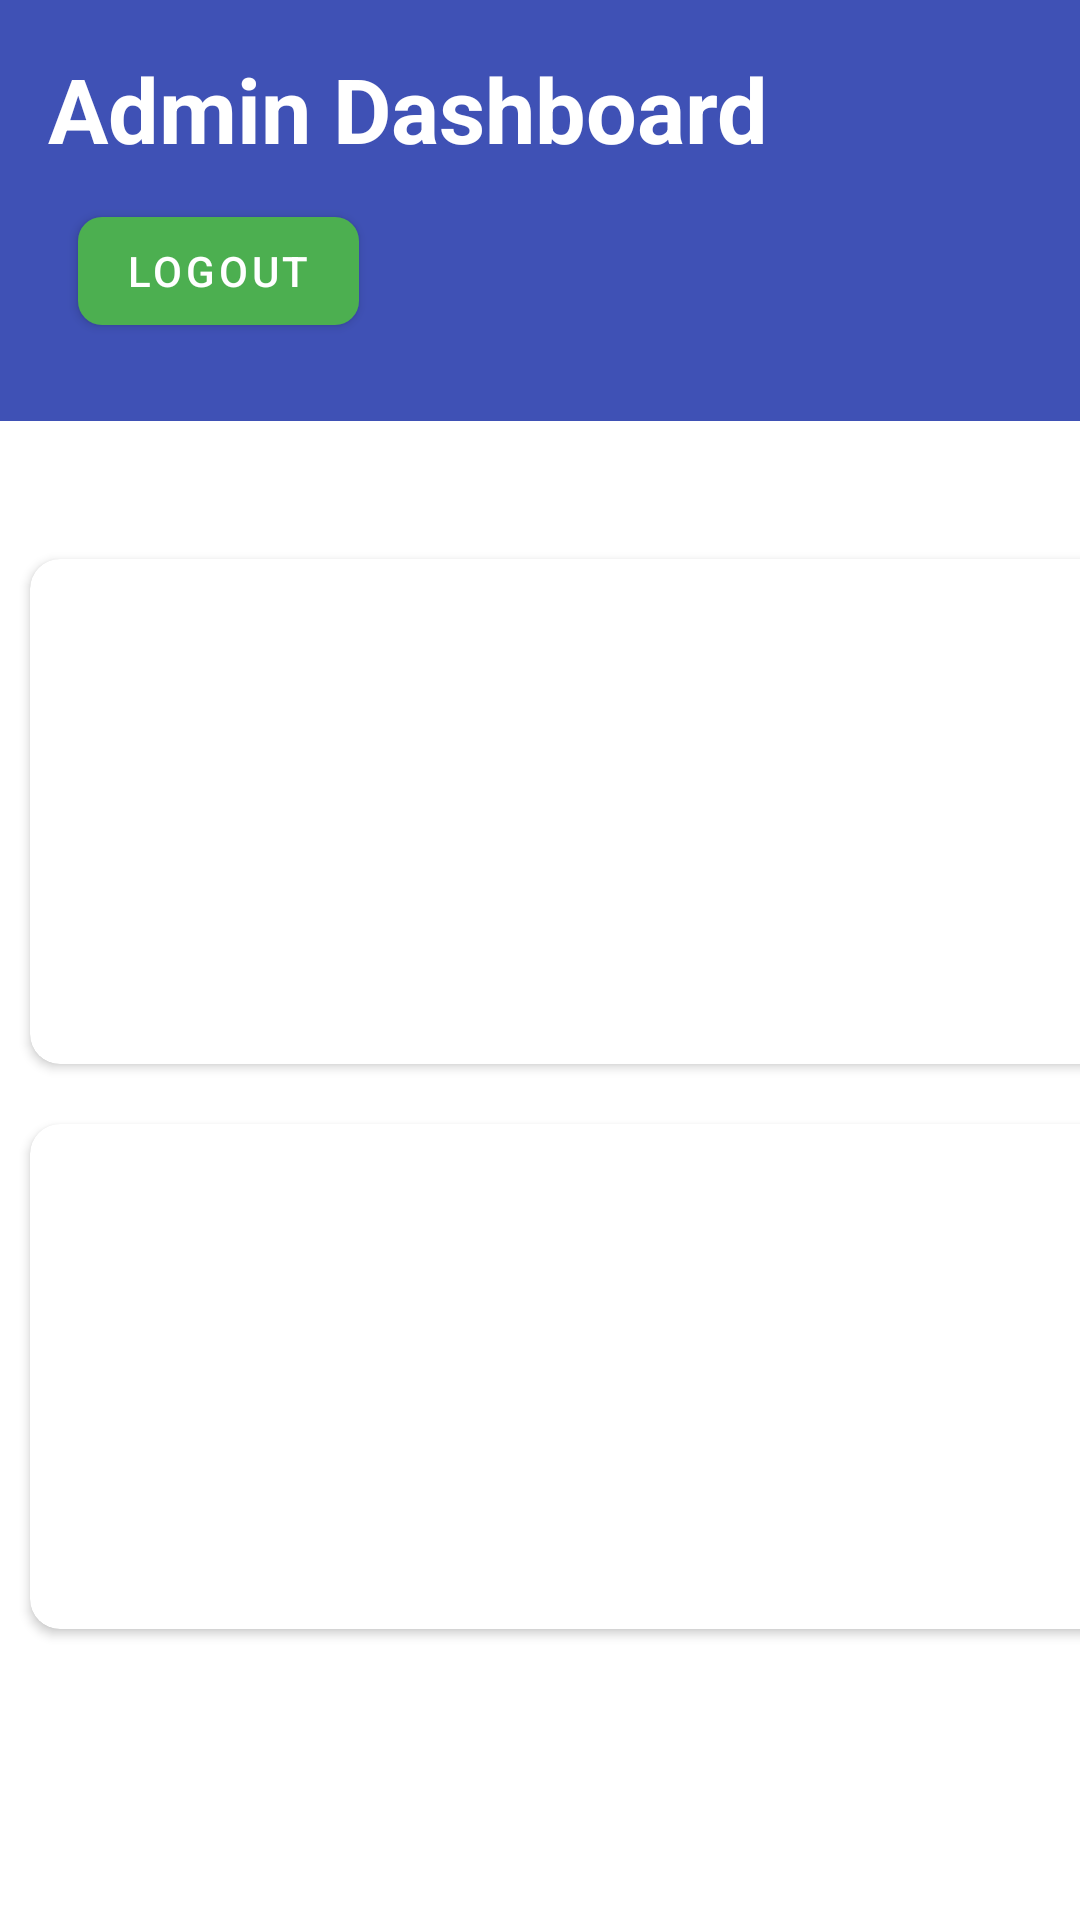

Layout XML and referenced resources for this Android screen:
<!-- AndroidManifest.xml: application theme Theme.HMS -->
<!-- res/layout/admin_dashboard.xml -->
<?xml version="1.0" encoding="utf-8"?>
<ScrollView
    xmlns:android="http://schemas.android.com/apk/res/android"
    xmlns:tools="http://schemas.android.com/tools"
    android:layout_width="match_parent"
    android:layout_height="match_parent"
    xmlns:app="http://schemas.android.com/apk/res-auto">

    <LinearLayout
        android:orientation="vertical"
        android:layout_width="match_parent"
        android:layout_height="wrap_content">

        
        <RelativeLayout
            android:layout_width="match_parent"
            android:layout_height="wrap_content"
            android:padding="16dp"
            android:background="@color/colorPrimary">

            <TextView
                android:id="@+id/txtview"
                android:layout_width="wrap_content"
                android:layout_height="wrap_content"
                android:text="Admin Dashboard"
                android:textSize="30sp"
                android:textColor="@android:color/white"
                android:textStyle="bold"/>

            <ImageView
                android:layout_width="62dp"
                android:layout_height="62dp"
                android:layout_alignParentRight="true"
                android:src="@drawable/ddash" />

            <com.google.android.material.button.MaterialButton
                android:id="@+id/btnLogout"
                android:layout_width="wrap_content"
                android:layout_height="wrap_content"
                android:layout_marginStart="10dp"
                android:layout_marginTop="10dp"
                android:layout_marginEnd="10dp"
                android:layout_marginBottom="10dp"
                android:elevation="6dp"
                android:layout_below="@id/txtview"
                android:onClick="logoutAndNavigateToMainActivity"
                android:text="Logout"
                app:cornerRadius="8dp"
                app:backgroundTint="?attr/colorSecondary" />

        </RelativeLayout>

        
        <GridLayout
            android:paddingTop="16dp"
            android:columnCount="2"
            android:rowCount="3"
            android:alignmentMode="alignMargins"
            android:columnOrderPreserved="false"
            android:layout_width="match_parent"
            android:layout_height="wrap_content"
            android:layout_marginTop="20dp">

            
            <androidx.cardview.widget.CardView
                android:id="@+id/cardAddEditDoctor"
                android:layout_width="wrap_content"
                android:layout_height="wrap_content"
                android:layout_rowWeight="1"
                android:layout_columnWeight="1"
                android:layout_margin="10dp"
                android:elevation="6dp"
                app:cardCornerRadius="10dp">

                <LinearLayout
                    android:layout_width="match_parent"
                    android:layout_height="wrap_content"
                    android:gravity="center"
                    android:orientation="vertical"
                    android:padding="16dp">

                    <ImageView
                        android:layout_width="100dp"
                        android:layout_height="100dp"
                        android:src="@drawable/doctor_icon"
                        android:contentDescription="Doctor Icon" />

                    <TextView
                        android:layout_width="wrap_content"
                        android:layout_height="wrap_content"
                        android:layout_marginTop="12dp"
                        android:text="Add Doctors"
                        android:textColor="#333333"
                        android:textSize="18sp"
                        android:textStyle="bold" />

                </LinearLayout>

            </androidx.cardview.widget.CardView>

            
            <androidx.cardview.widget.CardView
                android:id="@+id/cardAddEditReceptionist"
                android:layout_width="wrap_content"
                android:layout_height="wrap_content"
                android:layout_rowWeight="1"
                android:layout_columnWeight="1"
                android:layout_margin="10dp"
                android:elevation="6dp"
                app:cardCornerRadius="10dp">

                <LinearLayout
                    android:layout_width="match_parent"
                    android:layout_height="wrap_content"
                    android:gravity="center"
                    android:orientation="vertical"
                    android:padding="16dp">

                    <ImageView
                        android:layout_width="100dp"
                        android:layout_height="100dp"
                        android:src="@drawable/receptionist_icon"
                        android:contentDescription="Receptionist Icon" />

                    <TextView
                        android:layout_width="wrap_content"
                        android:layout_height="wrap_content"
                        android:layout_marginTop="12dp"
                        android:text="Add Receptionists"
                        android:textColor="#333333"
                        android:textSize="18sp"
                        android:textStyle="bold" />

                </LinearLayout>

            </androidx.cardview.widget.CardView>

            
            <androidx.cardview.widget.CardView
                android:id="@+id/cardAddEditBilling"
                android:layout_width="wrap_content"
                android:layout_height="wrap_content"
                android:layout_rowWeight="1"
                android:layout_columnWeight="1"
                android:layout_margin="10dp"
                android:elevation="6dp"
                app:cardCornerRadius="10dp">

                <LinearLayout
                    android:layout_width="match_parent"
                    android:layout_height="wrap_content"
                    android:gravity="center"
                    android:orientation="vertical"
                    android:padding="16dp">

                    <ImageView
                        android:layout_width="100dp"
                        android:layout_height="100dp"
                        android:src="@drawable/billing_icon"
                        android:contentDescription="Billing Icon" />

                    <TextView
                        android:layout_width="wrap_content"
                        android:layout_height="wrap_content"
                        android:layout_marginTop="12dp"
                        android:text="Add Accountants"
                        android:textColor="#333333"
                        android:textSize="18sp"
                        android:textStyle="bold" />

                </LinearLayout>

            </androidx.cardview.widget.CardView>

            
            <androidx.cardview.widget.CardView
                android:id="@+id/cardAddEditAdmin"
                android:layout_width="wrap_content"
                android:layout_height="wrap_content"
                android:layout_rowWeight="1"
                android:layout_columnWeight="1"
                android:layout_margin="10dp"
                android:elevation="6dp"
                app:cardCornerRadius="10dp">

                <LinearLayout
                    android:layout_width="match_parent"
                    android:layout_height="wrap_content"
                    android:gravity="center"
                    android:orientation="vertical"
                    android:padding="16dp">

                    <ImageView
                        android:layout_width="100dp"
                        android:layout_height="100dp"
                        android:src="@drawable/admin_icon"
                        android:contentDescription="Admin Icon" />

                    <TextView
                        android:layout_width="wrap_content"
                        android:layout_height="wrap_content"
                        android:layout_marginTop="12dp"
                        android:text="Add Admins"
                        android:textColor="#333333"
                        android:textSize="18sp"
                        android:textStyle="bold"/>

                </LinearLayout>

            </androidx.cardview.widget.CardView>



        </GridLayout>

    </LinearLayout>

</ScrollView>
<!-- resources referenced by this layout -->
<resources>
  <color name="colorPrimary">#3F51B5</color>
  <!-- drawable admin_icon: jpg bitmap (drawable, 5410 bytes) -->
  <!-- drawable billing_icon: jpeg bitmap (drawable, 6158 bytes) -->
  <!-- drawable receptionist_icon: png bitmap (drawable, 8664 bytes) -->
  <style name="Theme.HMS" parent="Theme.MaterialComponents.DayNight.DarkActionBar">
          
          <item name="colorPrimary">@color/hospital_blue</item>
          <item name="colorPrimaryVariant">@color/hospital_dark_blue</item>
          <item name="colorOnPrimary">@color/white</item>
  
          
          <item name="colorSecondary">@color/hospital_green</item>
          <item name="colorSecondaryVariant">@color/hospital_dark_green</item>
          <item name="colorOnSecondary">@color/black</item>
  
          
          <item name="android:statusBarColor">?attr/colorPrimaryVariant</item>
  
          
      </style>
  <color name="hospital_blue">#2196F3</color>
  <color name="hospital_dark_blue">#1565C0</color>
  <color name="white">#FFFFFFFF</color>
  <color name="hospital_green">#4CAF50</color>
  <color name="hospital_dark_green">#388E3C</color>
  <color name="black">#FF000000</color>
</resources>
